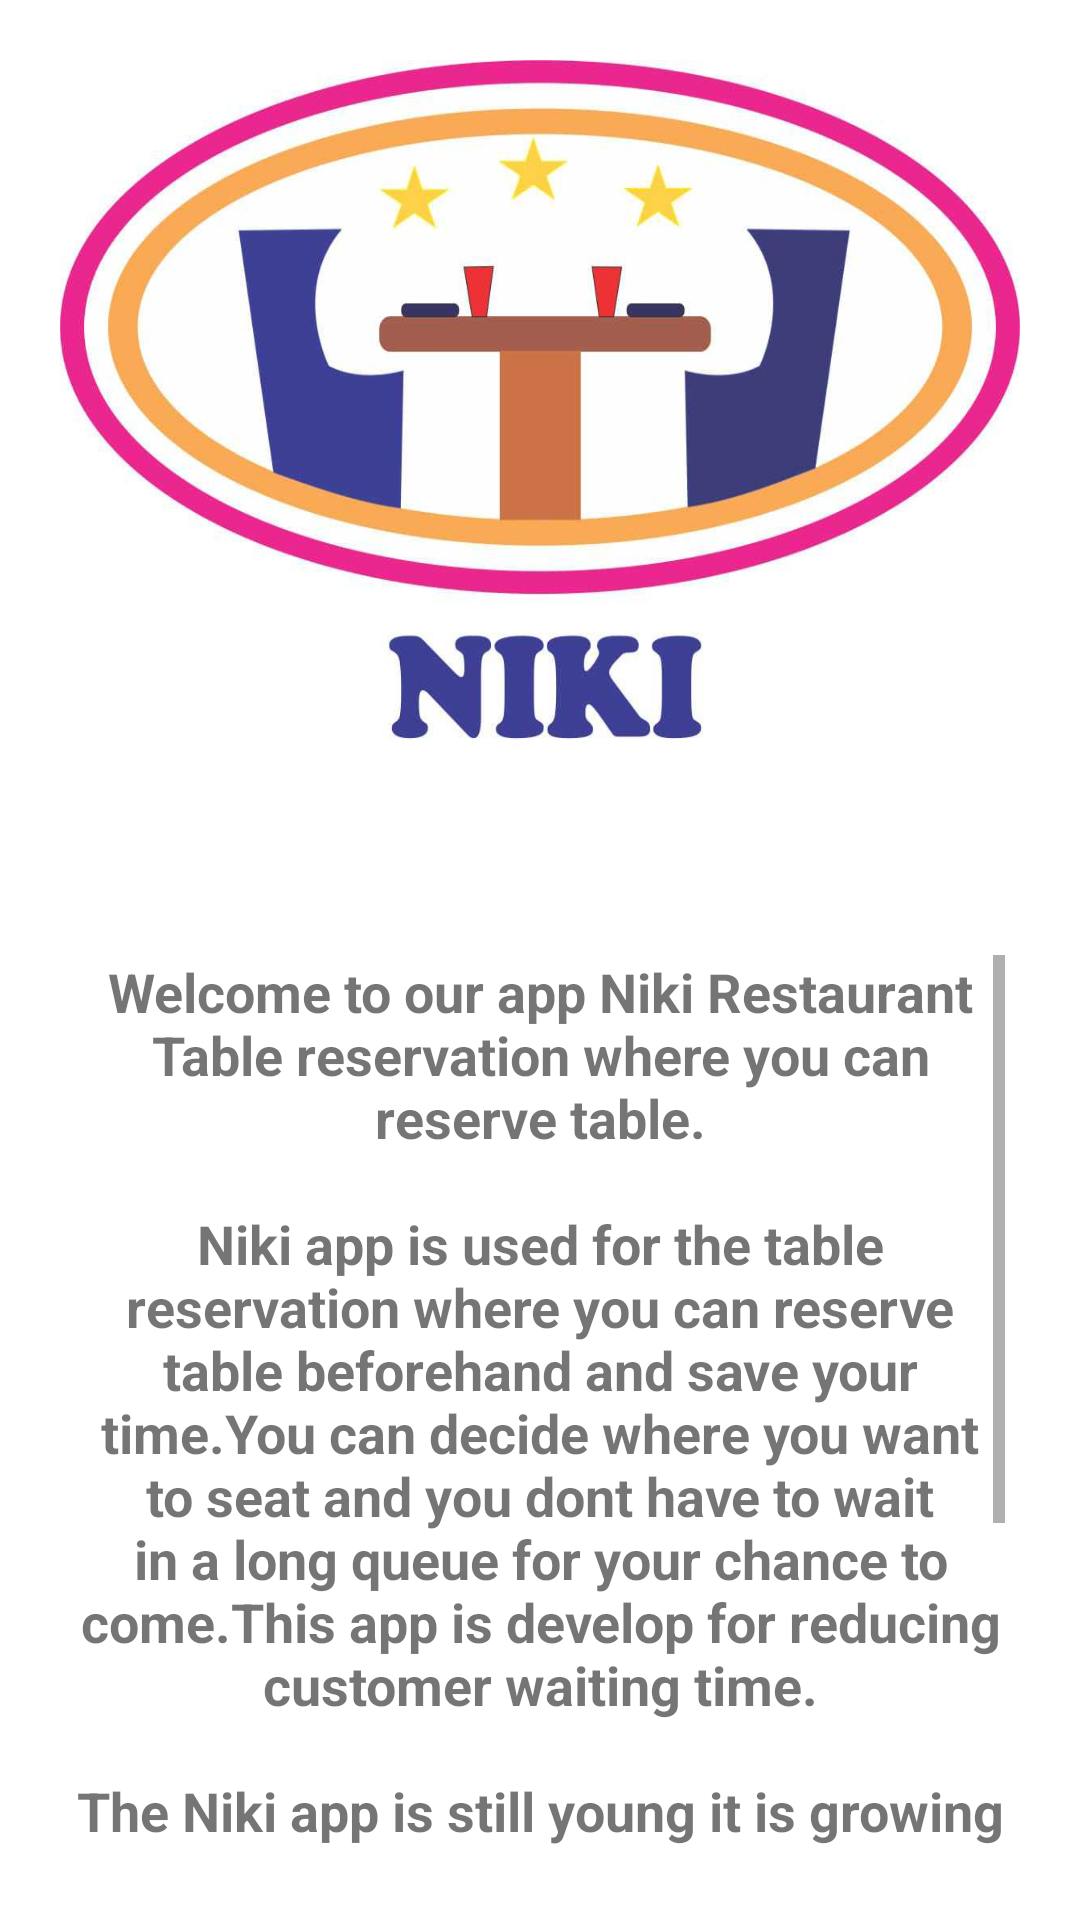

Here is an Android app screen rendered from its layout file. Give the layout XML and the strings, colors and styles it references.
<!-- AndroidManifest.xml: application theme AppTheme -->
<!-- res/layout/fragment_about_us.xml -->
<?xml version="1.0" encoding="utf-8"?>
<LinearLayout
    xmlns:android="http://schemas.android.com/apk/res/android"
    xmlns:app="http://schemas.android.com/apk/res-auto"
    android:layout_width="match_parent"
    android:orientation="vertical"
    android:background="#FFFFFF"
    android:layout_height="match_parent">

    <ImageView
        android:id="@+id/about_image"
        android:layout_width="match_parent"
        android:layout_height="0dp"
        android:layout_weight="0.8"
        android:adjustViewBounds="true"
        android:scaleType="fitXY"
        android:layout_margin="20sp"
        android:src="@drawable/niki"/>

    <androidx.core.widget.NestedScrollView
        android:layout_width="match_parent"
        android:layout_height="0dp"
        android:layout_weight="1"
        android:layout_margin="15sp"
        android:padding="10sp"
        android:scrollbars="vertical"
        android:layout_below="@+id/about_image">

        <TextView
            android:layout_width="match_parent"
            android:layout_height="match_parent"
            android:text="@string/about_us"
            android:fontFamily="sans-serif"
            android:textStyle="bold"
            android:textAlignment="center"
            android:textSize="18sp"/>
    </androidx.core.widget.NestedScrollView>

</LinearLayout>
<!-- resources referenced by this layout -->
<resources>
  <!-- drawable niki: jpg bitmap (drawable, 40333 bytes) -->
  <string name="about_us">Welcome to our app Niki Restaurant Table reservation where you can reserve table.\n\nNiki app is used for the table reservation where you can reserve table beforehand and save your time.You can decide where you want to seat and you dont have to wait in a long queue for your chance to come.This app is develop for reducing customer waiting time.\n\nThe Niki app is still young it is growing fast.Niki measures their success on your experience.Which is why they welcome your comments and feedback.you can reach them at the given no.\n\n\nPhone no:-1234567890\nAddress :-xyz</string>
  <style name="AppTheme" parent="Theme.AppCompat.Light.DarkActionBar">
          
          <item name="colorPrimary">@color/colorPrimary</item>
          <item name="colorPrimaryDark">@color/colorPrimaryDark</item>
          <item name="colorAccent">@color/colorAccent</item>
      </style>
  <!-- not gathered from this repository: default colours our renderer supplied (Android Studio template values) -->
  <color name="colorPrimary">#FF6200EE</color>
  <color name="colorPrimaryDark">#FF3700B3</color>
  <color name="colorAccent">#FF03DAC5</color>
</resources>
